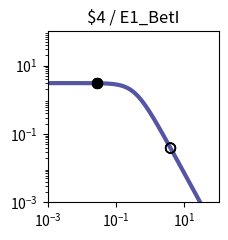

Generate this figure with matplotlib: (Note: this script raises an exception after producing the figure.)
import matplotlib.pyplot as plt
import matplotlib.ticker as ticker
import numpy as np

fig, ax = plt.subplots(figsize=(2.5,2.5))

plt.xlim(1.000000e-03, 1.000000e+02)
plt.ylim(1.000000e-03, 1.000000e+02)

x = np.array([1.000000e-03,1.122018e-03,1.258925e-03,1.412538e-03,1.584893e-03,1.778279e-03,1.995262e-03,2.238721e-03,2.511886e-03,2.818383e-03,3.162278e-03,3.548134e-03,3.981072e-03,4.466836e-03,5.011872e-03,5.623413e-03,6.309573e-03,7.079458e-03,7.943282e-03,8.912509e-03,1.000000e-02,1.122018e-02,1.258925e-02,1.412538e-02,1.584893e-02,1.778279e-02,1.995262e-02,2.238721e-02,2.511886e-02,2.818383e-02,3.162278e-02,3.548134e-02,3.981072e-02,4.466836e-02,5.011872e-02,5.623413e-02,6.309573e-02,7.079458e-02,7.943282e-02,8.912509e-02,1.000000e-01,1.122018e-01,1.258925e-01,1.412538e-01,1.584893e-01,1.778279e-01,1.995262e-01,2.238721e-01,2.511886e-01,2.818383e-01,3.162278e-01,3.548134e-01,3.981072e-01,4.466836e-01,5.011872e-01,5.623413e-01,6.309573e-01,7.079458e-01,7.943282e-01,8.912509e-01,1.000000e+00,1.122018e+00,1.258925e+00,1.412538e+00,1.584893e+00,1.778279e+00,1.995262e+00,2.238721e+00,2.511886e+00,2.818383e+00,3.162278e+00,3.548134e+00,3.981072e+00,4.466836e+00,5.011872e+00,5.623413e+00,6.309573e+00,7.079458e+00,7.943282e+00,8.912509e+00,1.000000e+01,1.122018e+01,1.258925e+01,1.412538e+01,1.584893e+01,1.778279e+01,1.995262e+01,2.238721e+01,2.511886e+01,2.818383e+01,3.162278e+01,3.548134e+01,3.981072e+01,4.466836e+01,5.011872e+01,5.623413e+01,6.309573e+01,7.079458e+01,7.943282e+01,8.912509e+01,1.000000e+02,])
y = np.array([3.064938e+00,3.064923e+00,3.064905e+00,3.064883e+00,3.064855e+00,3.064821e+00,3.064779e+00,3.064727e+00,3.064663e+00,3.064584e+00,3.064486e+00,3.064366e+00,3.064217e+00,3.064033e+00,3.063806e+00,3.063525e+00,3.063179e+00,3.062752e+00,3.062224e+00,3.061572e+00,3.060768e+00,3.059776e+00,3.058551e+00,3.057039e+00,3.055175e+00,3.052876e+00,3.050041e+00,3.046548e+00,3.042245e+00,3.036947e+00,3.030430e+00,3.022421e+00,3.012588e+00,3.000533e+00,2.985777e+00,2.967755e+00,2.945795e+00,2.919121e+00,2.886839e+00,2.847944e+00,2.801333e+00,2.745835e+00,2.680259e+00,2.603476e+00,2.514515e+00,2.412703e+00,2.297807e+00,2.170178e+00,2.030873e+00,1.881706e+00,1.725216e+00,1.564534e+00,1.403144e+00,1.244593e+00,1.092183e+00,9.487108e-01,8.162870e-01,6.962659e-01,5.892676e-01,4.952741e-01,4.137677e-01,3.438797e-01,2.845294e-01,2.345395e-01,1.927237e-01,1.579471e-01,1.291638e-01,1.054355e-01,8.593860e-02,6.996184e-02,5.689857e-02,4.623681e-02,3.754794e-02,3.047541e-02,2.472418e-02,2.005113e-02,1.625660e-02,1.317705e-02,1.067883e-02,8.652897e-03,7.010433e-03,5.679157e-03,4.600309e-03,3.726156e-03,3.017946e-03,2.444234e-03,1.979515e-03,1.603106e-03,1.298241e-03,1.051333e-03,8.513706e-04,6.894323e-04,5.582905e-04,4.520904e-04,3.660896e-04,2.964472e-04,2.400520e-04,1.943846e-04,1.574045e-04,1.274592e-04,1.032107e-04,])
c = "#5455a4"

hi_x = np.array([2.780000e-02,2.780000e-02,2.780000e-02,2.780000e-02,])
hi_y = np.array([3.037637e+00,3.037637e+00,3.037637e+00,3.037637e+00,])
lo_x = np.array([3.923900e+00,3.923900e+00,3.923900e+00,3.923900e+00,])
lo_y = np.array([3.854413e-02,3.854413e-02,3.854413e-02,3.854413e-02,])

plt.loglog(x,y,lw=3,color=c)
plt.scatter(hi_x,hi_y,marker='o',s=50,color='black',zorder=10)
plt.scatter(lo_x,lo_y,marker='o',s=50,edgecolors='black',color='none',zorder=10)

plt.title("$4 / E1_BetI")

ax.xaxis.set_major_locator(ticker.LogLocator(numticks=3))
ax.yaxis.set_major_locator(ticker.LogLocator(numticks=3))

ax.set_aspect('equal')
plt.tight_layout()

plt.savefig("/content/output/0xE8/response_plot_$4_E1_BetI.png", bbox_inches='tight')
